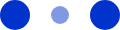
t = 0.00 s
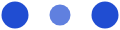
t = 0.10 s
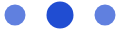
t = 0.30 s
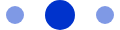
t = 0.40 s
t = 0.50 s: frame unchanged from t = 0.30 s, image omitted
t = 0.70 s: frame unchanged from t = 0.10 s, image omitted

The animated SVG that drew these frames (rendered in a browser with its animation timeline set to each time). Animation: 6 SMIL elements (animate=6); one cycle of 0.80 s, repeats indefinitely.

<svg xmlns="http://www.w3.org/2000/svg" width="120" height="30" fill="#0033cc">
  <circle cx="15" cy="15" r="15">
    <animate attributeName="r" from="15" to="15" begin="0s" dur="0.8s" values="15;9;15" calcMode="linear" repeatCount="indefinite"/>
    <animate attributeName="fill-opacity" from="1" to="1" begin="0s" dur="0.8s" values="1;.5;1" calcMode="linear" repeatCount="indefinite"/>
  </circle>
  <circle cx="60" cy="15" r="9" fill-opacity=".3">
    <animate attributeName="r" from="9" to="9" begin="0s" dur="0.8s" values="9;15;9" calcMode="linear" repeatCount="indefinite"/>
    <animate attributeName="fill-opacity" from=".5" to=".5" begin="0s" dur="0.8s" values=".5;1;.5" calcMode="linear" repeatCount="indefinite"/>
  </circle>
  <circle cx="105" cy="15" r="15">
    <animate attributeName="r" from="15" to="15" begin="0s" dur="0.8s" values="15;9;15" calcMode="linear" repeatCount="indefinite"/>
    <animate attributeName="fill-opacity" from="1" to="1" begin="0s" dur="0.8s" values="1;.5;1" calcMode="linear" repeatCount="indefinite"/>
  </circle>
</svg>
